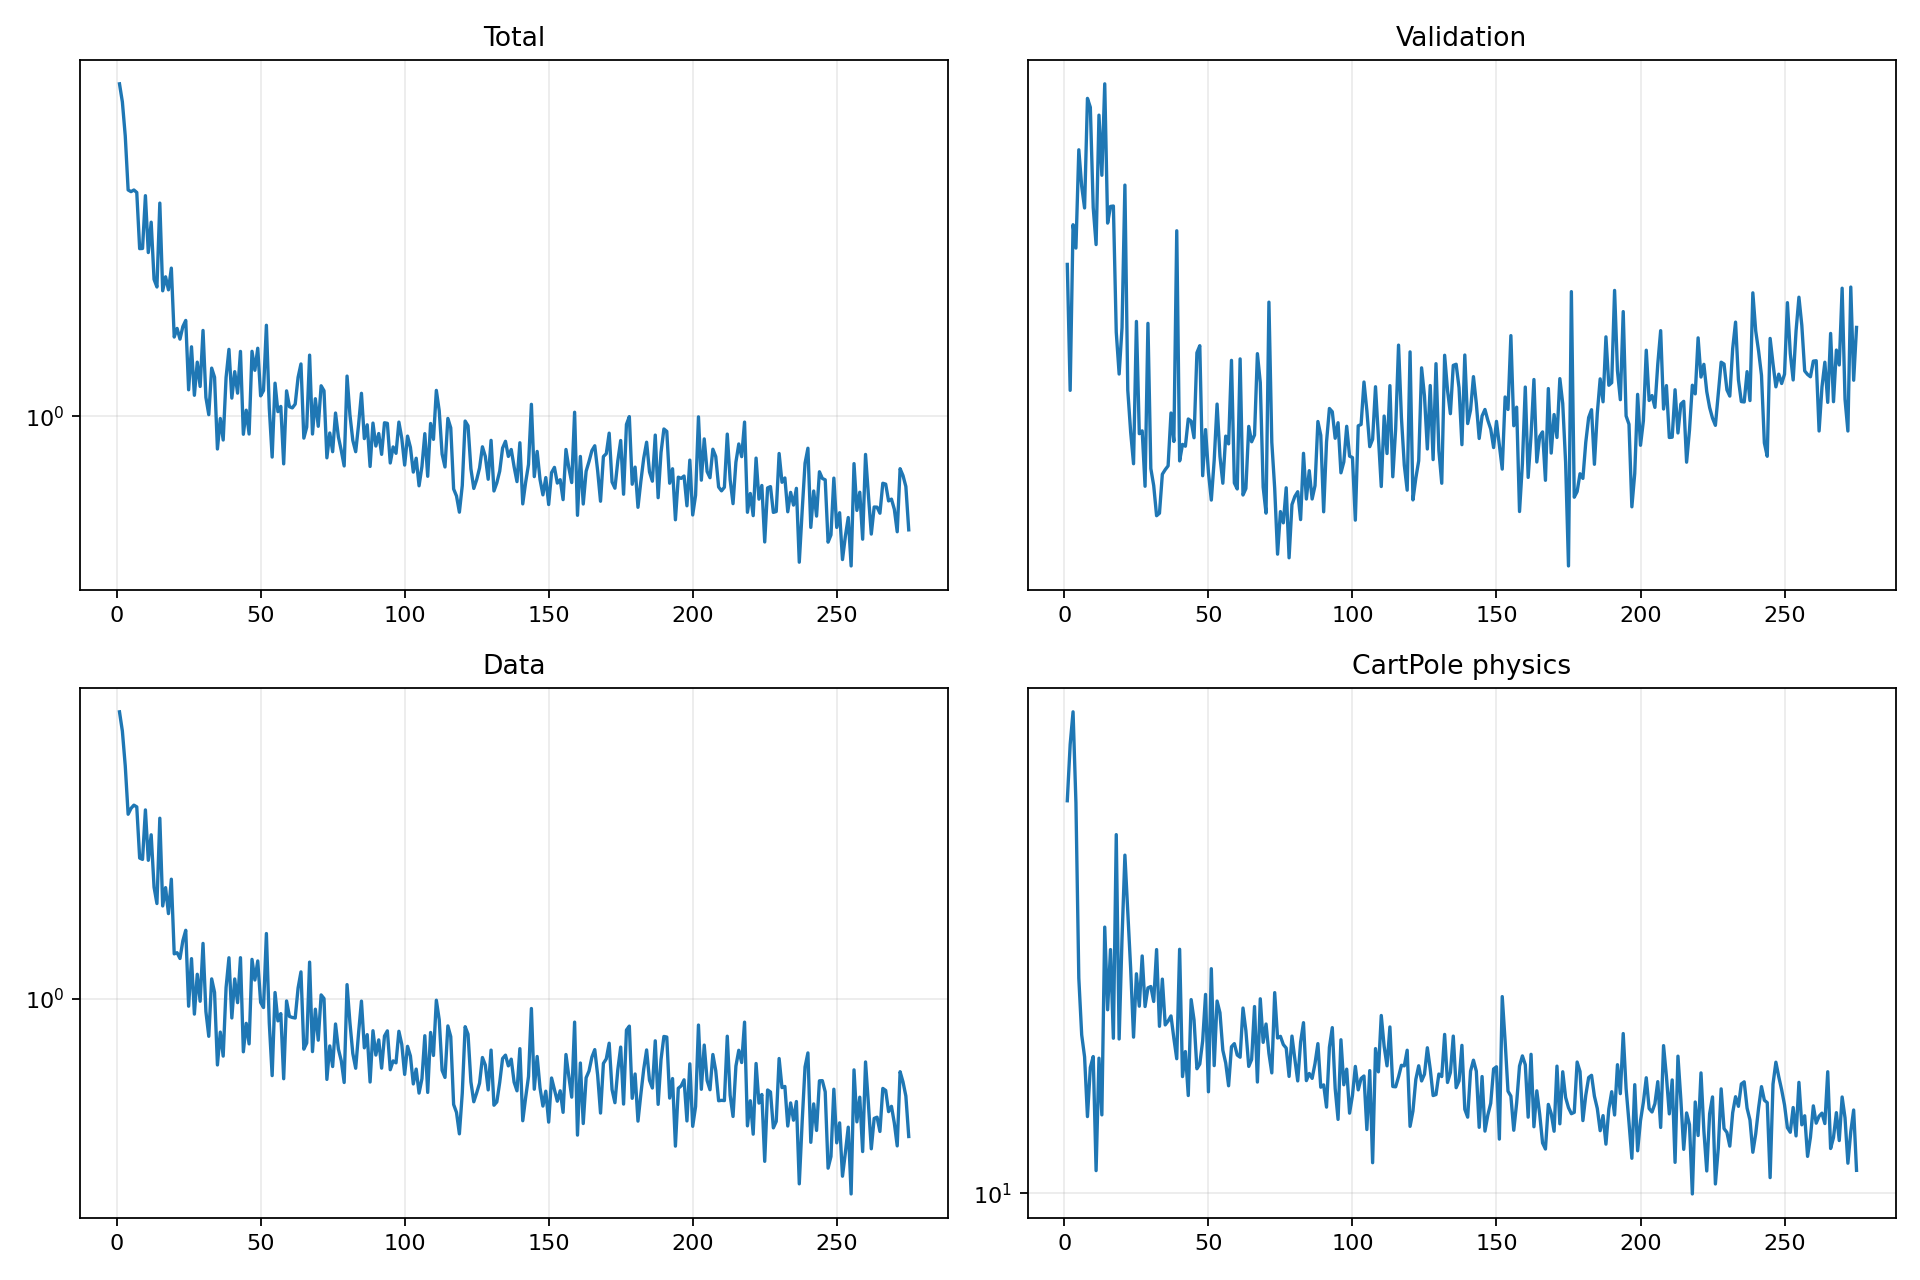

Data behind this chart, as committed beside it:
epoch, validation_forecast_mse, train_total, train_data, train_cartpole_physics, train_rotation_physics
1, 3.684, 5.674, 5.35, 32.4, 0.0
2, 2.758, 5.163, 4.78, 38.36, 0.0
3, 4.037, 4.324, 3.901, 42.29, 0.0
4, 3.825, 3.261, 2.939, 32.21, 0.0
5, 4.795, 3.233, 3.042, 19.05, 0.0
6, 4.41, 3.26, 3.1, 16.07, 0.0
7, 4.195, 3.219, 3.068, 15.05, 0.0
8, 5.398, 2.401, 2.275, 12.58, 0.0
9, 5.288, 2.403, 2.257, 14.57, 0.0
10, 4.199, 3.165, 3.015, 15.06, 0.0
11, 3.856, 2.352, 2.245, 10.7, 0.0
12, 5.193, 2.757, 2.607, 14.98, 0.0
13, 4.523, 2.045, 1.919, 12.64, 0.0
14, 5.581, 1.965, 1.743, 22.19, 0.0
15, 4.051, 3.045, 2.872, 17.32, 0.0
16, 4.21, 1.927, 1.719, 20.75, 0.0
17, 4.214, 2.073, 1.914, 15.91, 0.0
18, 3.152, 1.936, 1.644, 29.28, 0.0
19, 2.863, 2.169, 2.01, 15.87, 0.0
20, 3.185, 1.514, 1.299, 21.45, 0.0
21, 4.421, 1.583, 1.308, 27.53, 0.0
22, 2.758, 1.497, 1.264, 23.29, 0.0
23, 2.505, 1.599, 1.403, 19.6, 0.0
24, 2.329, 1.651, 1.491, 15.96, 0.0
25, 3.231, 1.149, 0.9565, 19.29, 0.0
26, 2.496, 1.438, 1.263, 17.51, 0.0
27, 2.512, 1.117, 0.9134, 20.35, 0.0
28, 2.212, 1.328, 1.153, 17.49, 0.0
29, 3.217, 1.17, 0.9845, 18.5, 0.0
30, 2.304, 1.567, 1.381, 18.57, 0.0
31, 2.215, 1.105, 0.927, 17.76, 0.0
32, 2.067, 1.009, 0.802, 20.75, 0.0
33, 2.079, 1.287, 1.122, 16.49, 0.0
34, 2.274, 1.227, 1.037, 18.99, 0.0
35, 2.298, 0.844, 0.6784, 16.56, 0.0
36, 2.318, 0.9896, 0.8222, 16.75, 0.0
37, 2.618, 0.8844, 0.7143, 17.01, 0.0
38, 2.452, 1.225, 1.066, 15.9, 0.0
39, 3.98, 1.42, 1.27, 14.96, 0.0
40, 2.344, 1.101, 0.8929, 20.77, 0.0
41, 2.435, 1.264, 1.122, 14.18, 0.0
42, 2.425, 1.129, 0.9765, 15.29, 0.0
43, 2.582, 1.404, 1.27, 13.4, 0.0
44, 2.569, 0.9113, 0.7326, 17.86, 0.0
45, 2.473, 1.033, 0.8654, 16.8, 0.0
46, 3.007, 0.9125, 0.7673, 14.52, 0.0
47, 3.056, 1.405, 1.258, 14.72, 0.0
48, 2.266, 1.272, 1.115, 15.79, 0.0
49, 2.52, 1.428, 1.247, 18.14, 0.0
50, 2.284, 1.113, 0.978, 13.55, 0.0
51, 2.142, 1.145, 0.9491, 19.59, 0.0
52, 2.348, 1.61, 1.463, 14.66, 0.0
53, 2.672, 1.045, 0.8674, 17.78, 0.0
54, 2.369, 0.8091, 0.6374, 17.17, 0.0
55, 2.227, 1.19, 1.036, 15.34, 0.0
56, 2.482, 1.026, 0.8778, 14.77, 0.0
57, 2.438, 1.054, 0.9159, 13.79, 0.0
58, 2.954, 0.7809, 0.6258, 15.51, 0.0
59, 2.228, 1.143, 0.9865, 15.65, 0.0
60, 2.198, 1.052, 0.901, 15.13, 0.0
... 215 more rows
